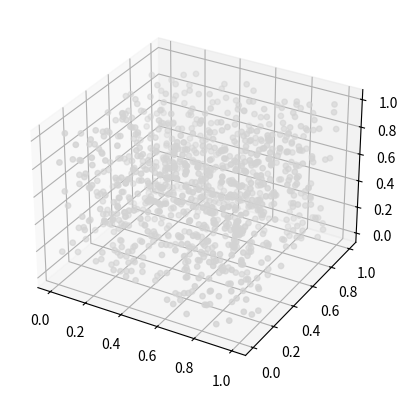

This chart was generated by the following Python code:
import matplotlib.pyplot as plt
import numpy as np

fig = plt.figure()
ax = fig.add_subplot(111, projection='3d')
x = np.random.rand(1000)
y = np.random.rand(1000)
z = np.random.rand(1000)

s1 = 15

try:
    ax.scatter(x, y, z, color='lightgray', marker='o', s=s1)
    print("s1 works")
except Exception as e:
    print("s1 fails:", e)
